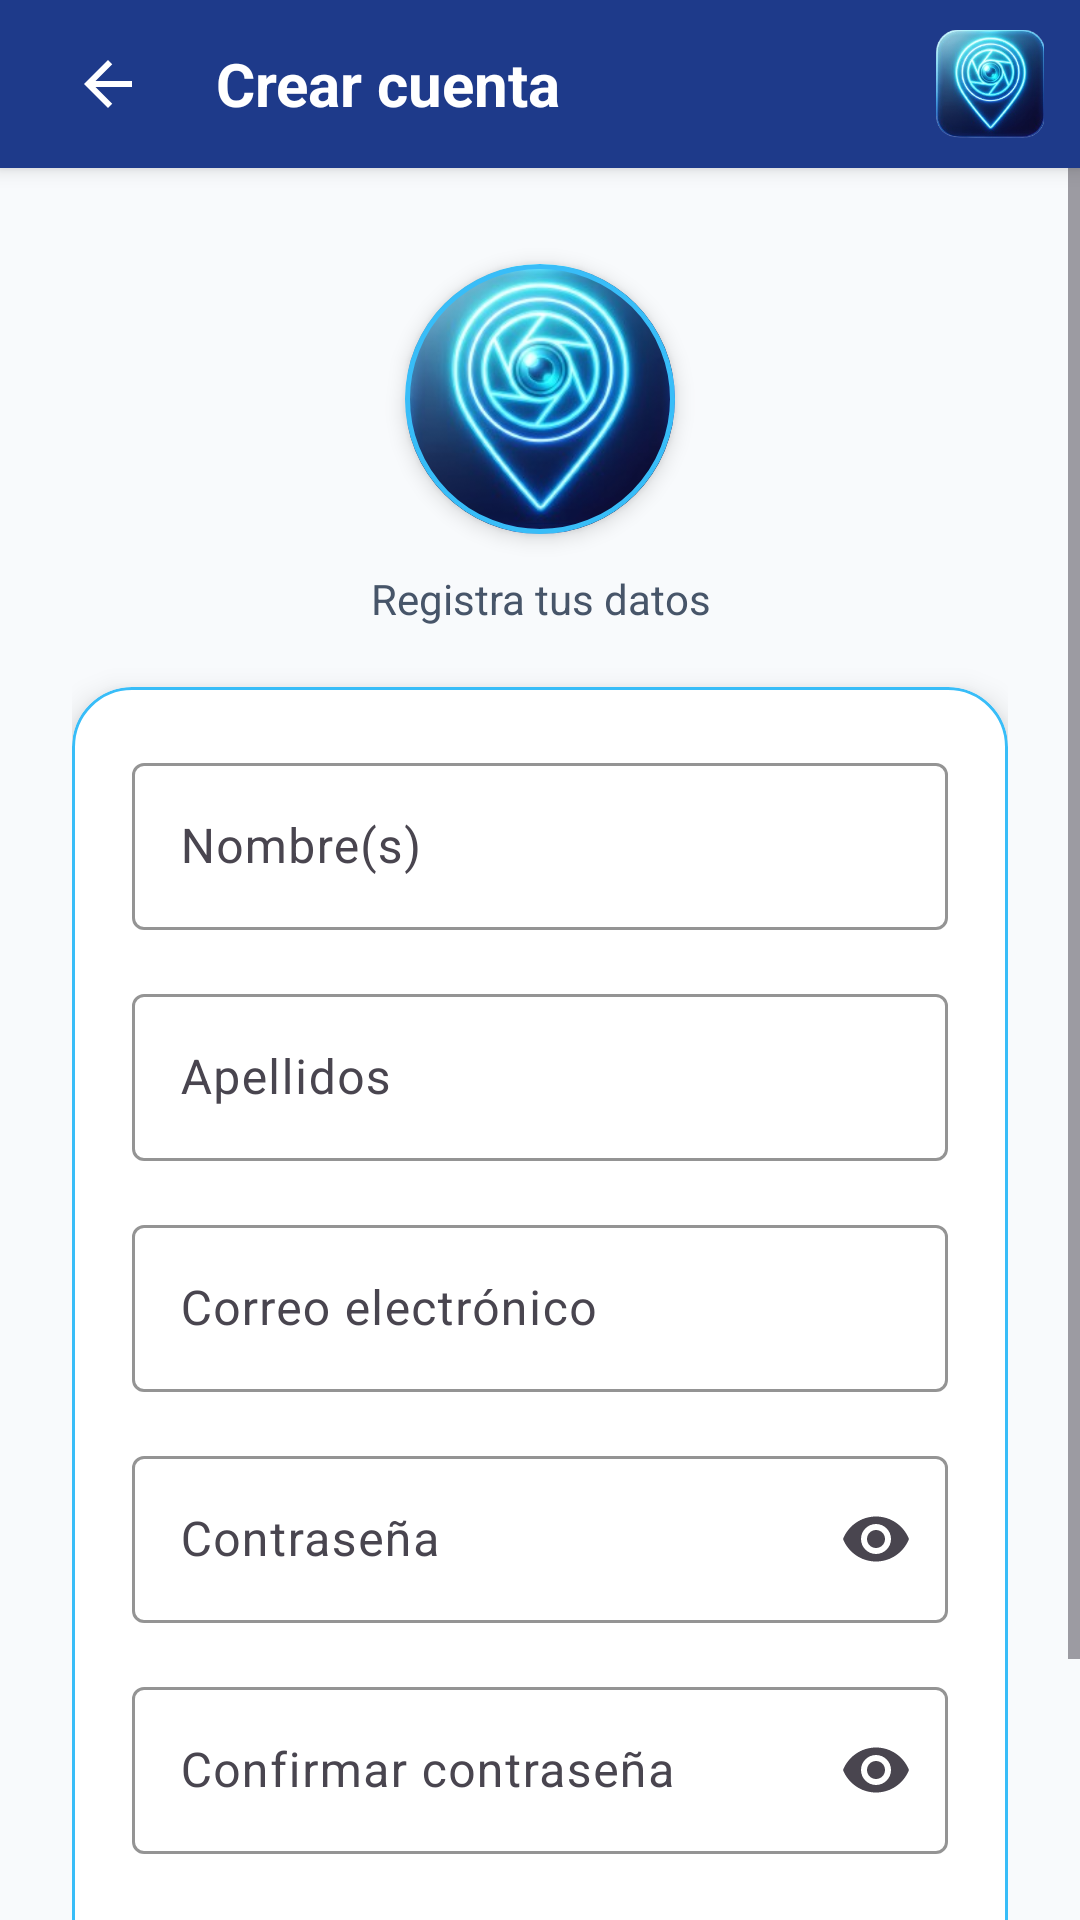

Write the Android layout XML for this screen, with the resource values it uses.
<!-- AndroidManifest.xml: application theme Theme.FotoApp -->
<!-- res/layout/activity_registro.xml -->
<?xml version="1.0" encoding="utf-8"?>
<LinearLayout xmlns:android="http://schemas.android.com/apk/res/android"
    xmlns:app="http://schemas.android.com/apk/res-auto"
    android:layout_width="match_parent"
    android:layout_height="match_parent"
    android:background="@color/azul_fondo"
    android:orientation="vertical">

    <LinearLayout
        android:layout_width="match_parent"
        android:layout_height="56dp"
        android:background="@color/azul_primario"
        android:elevation="4dp"
        android:gravity="center_vertical"
        android:orientation="horizontal"
        android:paddingHorizontal="12dp">

        <ImageButton
            android:id="@+id/btnRegresar"
            android:layout_width="48dp"
            android:layout_height="48dp"
            android:background="?attr/selectableItemBackgroundBorderless"
            android:contentDescription="@string/btn_regresar"
            android:src="@drawable/ic_arrow_back" />

        <TextView
            android:layout_width="0dp"
            android:layout_height="wrap_content"
            android:layout_marginStart="12dp"
            android:layout_weight="1"
            android:text="@string/registro_titulo"
            android:textColor="@color/blanco"
            android:textSize="20sp"
            android:textStyle="bold" />

        <ImageView
            android:layout_width="36dp"
            android:layout_height="36dp"
            android:contentDescription="@string/app_name"
            android:scaleType="centerCrop"
            android:src="@drawable/logo_icono" />
    </LinearLayout>

    <ScrollView
        android:layout_width="match_parent"
        android:layout_height="match_parent"
        android:fillViewport="true">

        <LinearLayout
            android:layout_width="match_parent"
            android:layout_height="wrap_content"
            android:orientation="vertical"
            android:padding="24dp">

            <com.google.android.material.card.MaterialCardView
                android:layout_width="90dp"
                android:layout_height="90dp"
                android:layout_gravity="center_horizontal"
                android:layout_marginTop="8dp"
                app:cardBackgroundColor="@color/blanco"
                app:cardCornerRadius="45dp"
                app:cardElevation="4dp"
                app:strokeColor="@color/azul_acento"
                app:strokeWidth="1.5dp">

                <ImageView
                    android:layout_width="match_parent"
                    android:layout_height="match_parent"
                    android:contentDescription="@string/app_name"
                    android:scaleType="centerCrop"
                    android:src="@drawable/logo_icono" />
            </com.google.android.material.card.MaterialCardView>

            <TextView
                android:layout_width="match_parent"
                android:layout_height="wrap_content"
                android:layout_marginTop="12dp"
                android:layout_marginBottom="20dp"
                android:gravity="center"
                android:text="@string/registro_subtitulo"
                android:textColor="@color/gris_texto"
                android:textSize="14sp" />

            <com.google.android.material.card.MaterialCardView
                android:layout_width="match_parent"
                android:layout_height="wrap_content"
                app:cardBackgroundColor="@color/blanco"
                app:cardCornerRadius="20dp"
                app:cardElevation="6dp"
                app:strokeColor="@color/azul_acento"
                app:strokeWidth="1dp">

                <LinearLayout
                    android:layout_width="match_parent"
                    android:layout_height="wrap_content"
                    android:orientation="vertical"
                    android:padding="20dp">

                    <com.google.android.material.textfield.TextInputLayout
                        style="@style/Widget.Material3.TextInputLayout.OutlinedBox"
                        android:layout_width="match_parent"
                        android:layout_height="wrap_content"
                        android:hint="@string/hint_nombre"
                        app:boxStrokeColor="@color/azul_primario">

                        <com.google.android.material.textfield.TextInputEditText
                            android:id="@+id/etNombre"
                            android:layout_width="match_parent"
                            android:layout_height="wrap_content"
                            android:inputType="textPersonName" />
                    </com.google.android.material.textfield.TextInputLayout>

                    <com.google.android.material.textfield.TextInputLayout
                        style="@style/Widget.Material3.TextInputLayout.OutlinedBox"
                        android:layout_width="match_parent"
                        android:layout_height="wrap_content"
                        android:layout_marginTop="16dp"
                        android:hint="@string/hint_apellidos"
                        app:boxStrokeColor="@color/azul_primario">

                        <com.google.android.material.textfield.TextInputEditText
                            android:id="@+id/etApellidos"
                            android:layout_width="match_parent"
                            android:layout_height="wrap_content"
                            android:inputType="textPersonName" />
                    </com.google.android.material.textfield.TextInputLayout>

                    <com.google.android.material.textfield.TextInputLayout
                        style="@style/Widget.Material3.TextInputLayout.OutlinedBox"
                        android:layout_width="match_parent"
                        android:layout_height="wrap_content"
                        android:layout_marginTop="16dp"
                        android:hint="@string/hint_correo"
                        app:boxStrokeColor="@color/azul_primario">

                        <com.google.android.material.textfield.TextInputEditText
                            android:id="@+id/etCorreo"
                            android:layout_width="match_parent"
                            android:layout_height="wrap_content"
                            android:inputType="textEmailAddress" />
                    </com.google.android.material.textfield.TextInputLayout>

                    <com.google.android.material.textfield.TextInputLayout
                        style="@style/Widget.Material3.TextInputLayout.OutlinedBox"
                        android:layout_width="match_parent"
                        android:layout_height="wrap_content"
                        android:layout_marginTop="16dp"
                        android:hint="@string/hint_contrasena"
                        app:boxStrokeColor="@color/azul_primario"
                        app:endIconMode="password_toggle">

                        <com.google.android.material.textfield.TextInputEditText
                            android:id="@+id/etContrasena"
                            android:layout_width="match_parent"
                            android:layout_height="wrap_content"
                            android:inputType="textPassword" />
                    </com.google.android.material.textfield.TextInputLayout>

                    <com.google.android.material.textfield.TextInputLayout
                        style="@style/Widget.Material3.TextInputLayout.OutlinedBox"
                        android:layout_width="match_parent"
                        android:layout_height="wrap_content"
                        android:layout_marginTop="16dp"
                        android:hint="@string/hint_confirmar_contrasena"
                        app:boxStrokeColor="@color/azul_primario"
                        app:endIconMode="password_toggle">

                        <com.google.android.material.textfield.TextInputEditText
                            android:id="@+id/etConfirmar"
                            android:layout_width="match_parent"
                            android:layout_height="wrap_content"
                            android:inputType="textPassword" />
                    </com.google.android.material.textfield.TextInputLayout>

                    <com.google.android.material.button.MaterialButton
                        android:id="@+id/btnRegistrar"
                        android:layout_width="match_parent"
                        android:layout_height="56dp"
                        android:layout_marginTop="24dp"
                        android:backgroundTint="@color/azul_primario"
                        android:text="@string/btn_registrar"
                        android:textColor="@color/blanco"
                        android:textSize="16sp"
                        app:cornerRadius="10dp" />

                </LinearLayout>
            </com.google.android.material.card.MaterialCardView>

        </LinearLayout>
    </ScrollView>
</LinearLayout>
<!-- resources referenced by this layout -->
<resources>
  <color name="azul_acento">#38BDF8</color>
  <color name="azul_fondo">#F8FAFC</color>
  <color name="azul_primario">#1E3A8A</color>
  <color name="blanco">#FFFFFF</color>
  <color name="gris_texto">#475569</color>
  <!-- drawable ic_arrow_back (drawable) -->
  <?xml version="1.0" encoding="utf-8"?>
  <vector xmlns:android="http://schemas.android.com/apk/res/android"
      android:width="24dp"
      android:height="24dp"
      android:viewportWidth="24"
      android:viewportHeight="24"
      android:tint="@color/blanco">
      <path
          android:fillColor="@android:color/white"
          android:pathData="M20,11H7.83l5.59,-5.59L12,4l-8,8 8,8 1.41,-1.41L7.83,13H20v-2z" />
  </vector>
  <!-- drawable logo_icono: png bitmap (drawable, 66968 bytes) -->
  <string name="app_name">FotoApp</string>
  <string name="btn_registrar">Registrar</string>
  <string name="btn_regresar">Regresar</string>
  <string name="hint_apellidos">Apellidos</string>
  <string name="hint_confirmar_contrasena">Confirmar contraseña</string>
  <string name="hint_contrasena">Contraseña</string>
  <string name="hint_correo">Correo electrónico</string>
  <string name="hint_nombre">Nombre(s)</string>
  <string name="registro_subtitulo">Registra tus datos</string>
  <string name="registro_titulo">Crear cuenta</string>
  <style name="Theme.FotoApp" parent="Theme.Material3.DayNight.NoActionBar">
          
          <item name="colorPrimary">@color/azul_primario</item>
          <item name="colorPrimaryDark">@color/azul_oscuro</item>
          <item name="colorSecondary">@color/azul_acento</item>
          <item name="colorSecondaryContainer">@color/azul_claro</item>
          <item name="android:windowBackground">@color/azul_fondo</item>
      </style>
  <color name="azul_oscuro">#0F172A</color>
  <color name="azul_claro">#E0F2FE</color>
</resources>
